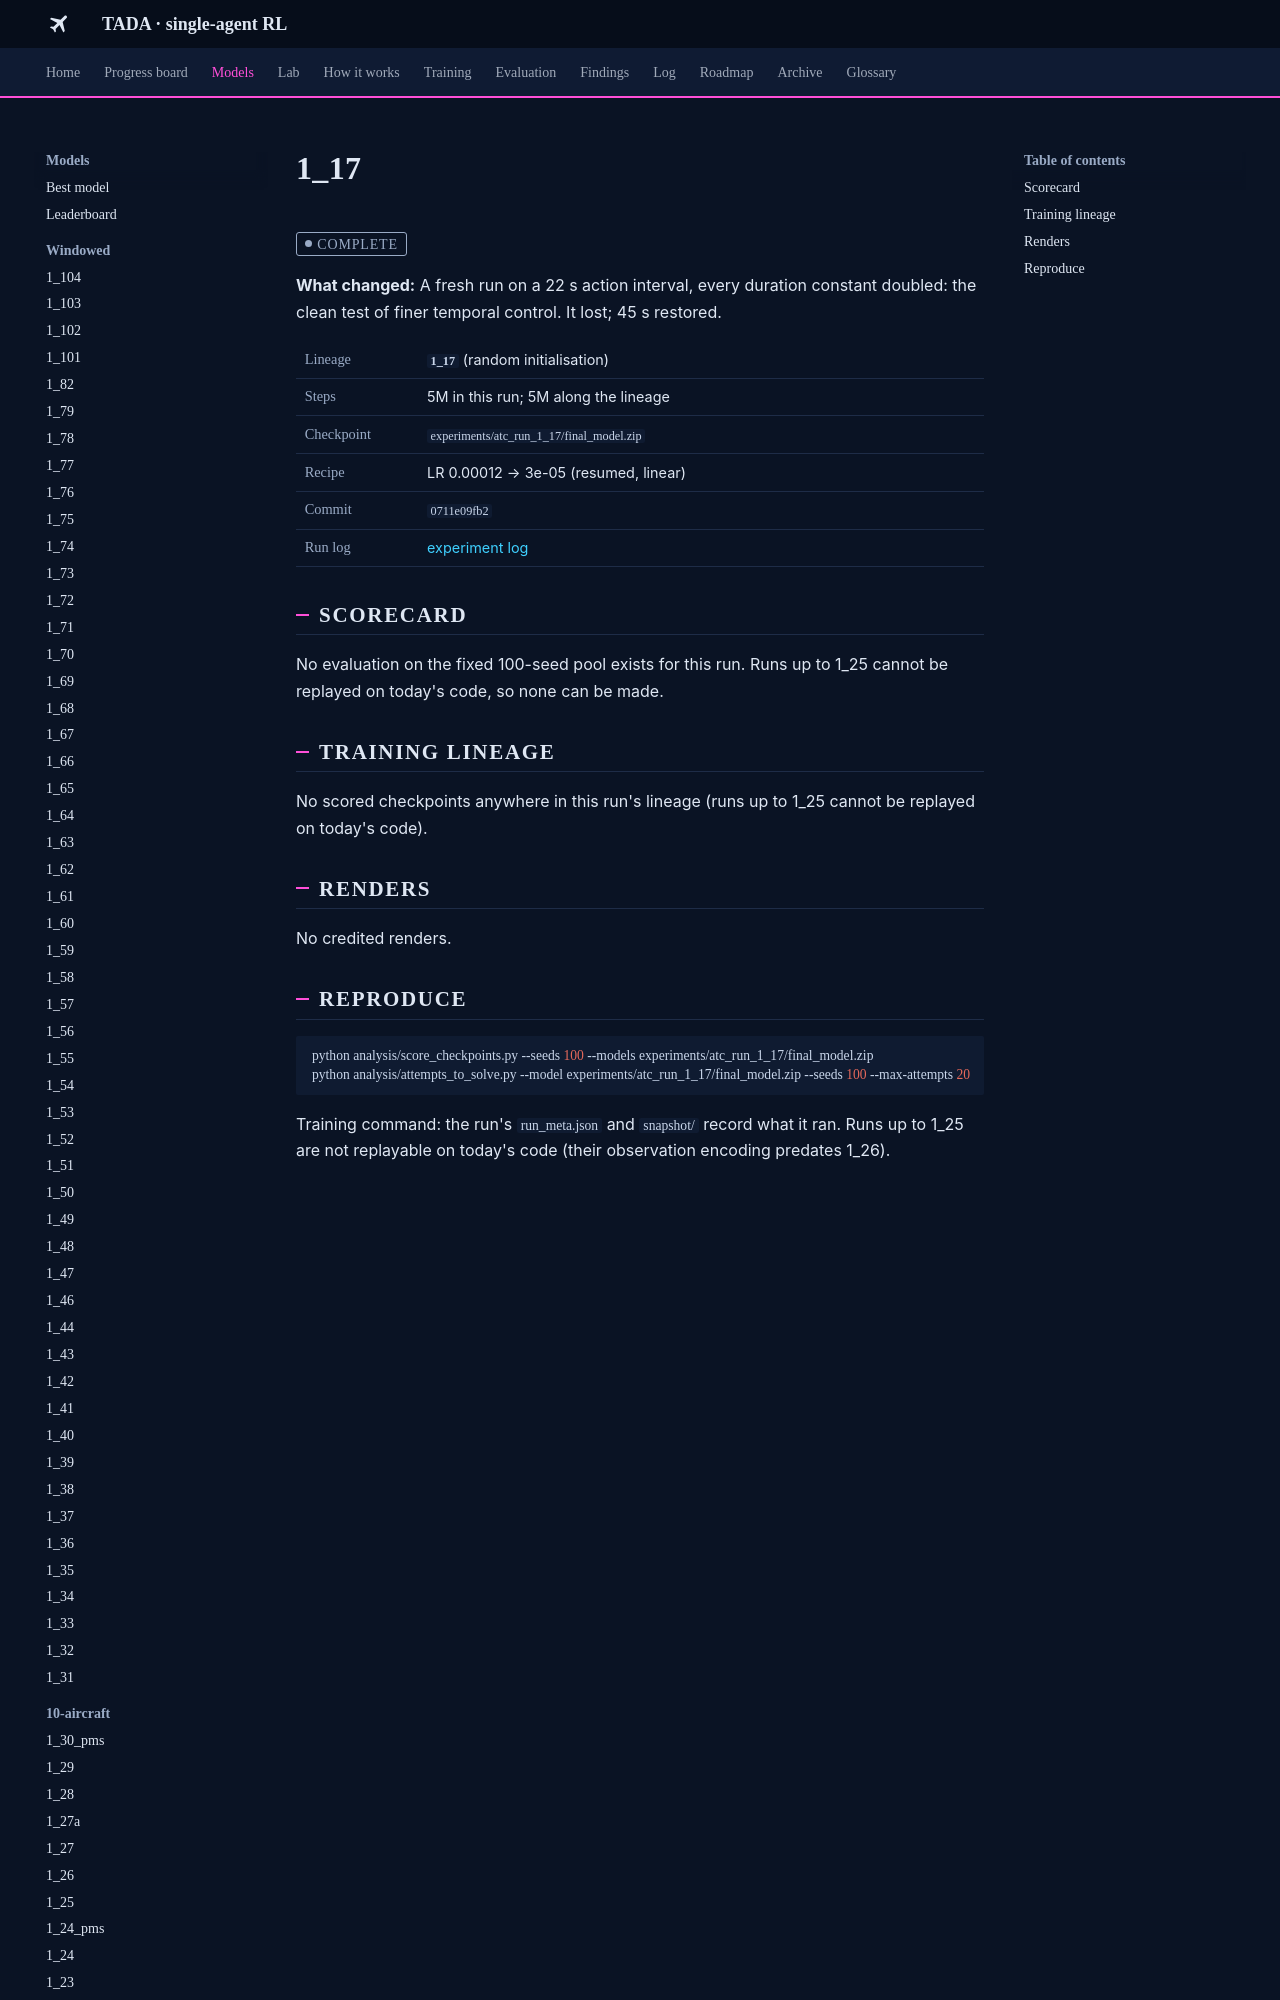

repository: leander-grech/tada-single-agent-docs · page: models/1_17/index.html · generator: mkdocs

<!-- Generated by tools/build_model_docs.py from models.yaml. Do not edit by hand. -->
# 1_17

<span class="tada-chip tada-chip--muted">complete</span>

**What changed:** A fresh run on a 22 s action interval, every duration constant doubled: the clean test of finer temporal control. It lost; 45 s restored.

<table class="tada-table tada-facts"><tbody><tr><th>Lineage</th><td><strong><code>1_17</code></strong> (random initialisation)</td></tr><tr><th>Steps</th><td>5M in this run; 5M along the lineage</td></tr><tr><th>Checkpoint</th><td><code>experiments/atc_run_1_17/final_model.zip</code></td></tr><tr><th>Recipe</th><td>LR 0.00012 → 3e-05 (resumed, linear)</td></tr><tr><th>Commit</th><td><code>0711e09fb2</code></td></tr><tr><th>Run log</th><td><a href="../../log/#run-1-17">experiment log</a></td></tr></tbody></table>

## Scorecard

No evaluation on the fixed 100-seed pool exists for this run. Runs up to 1_25 cannot be replayed on today's code, so none can be made.

## Training lineage

No scored checkpoints anywhere in this run's lineage (runs up to 1_25 cannot be replayed on today's code).

## Renders

No credited renders.
